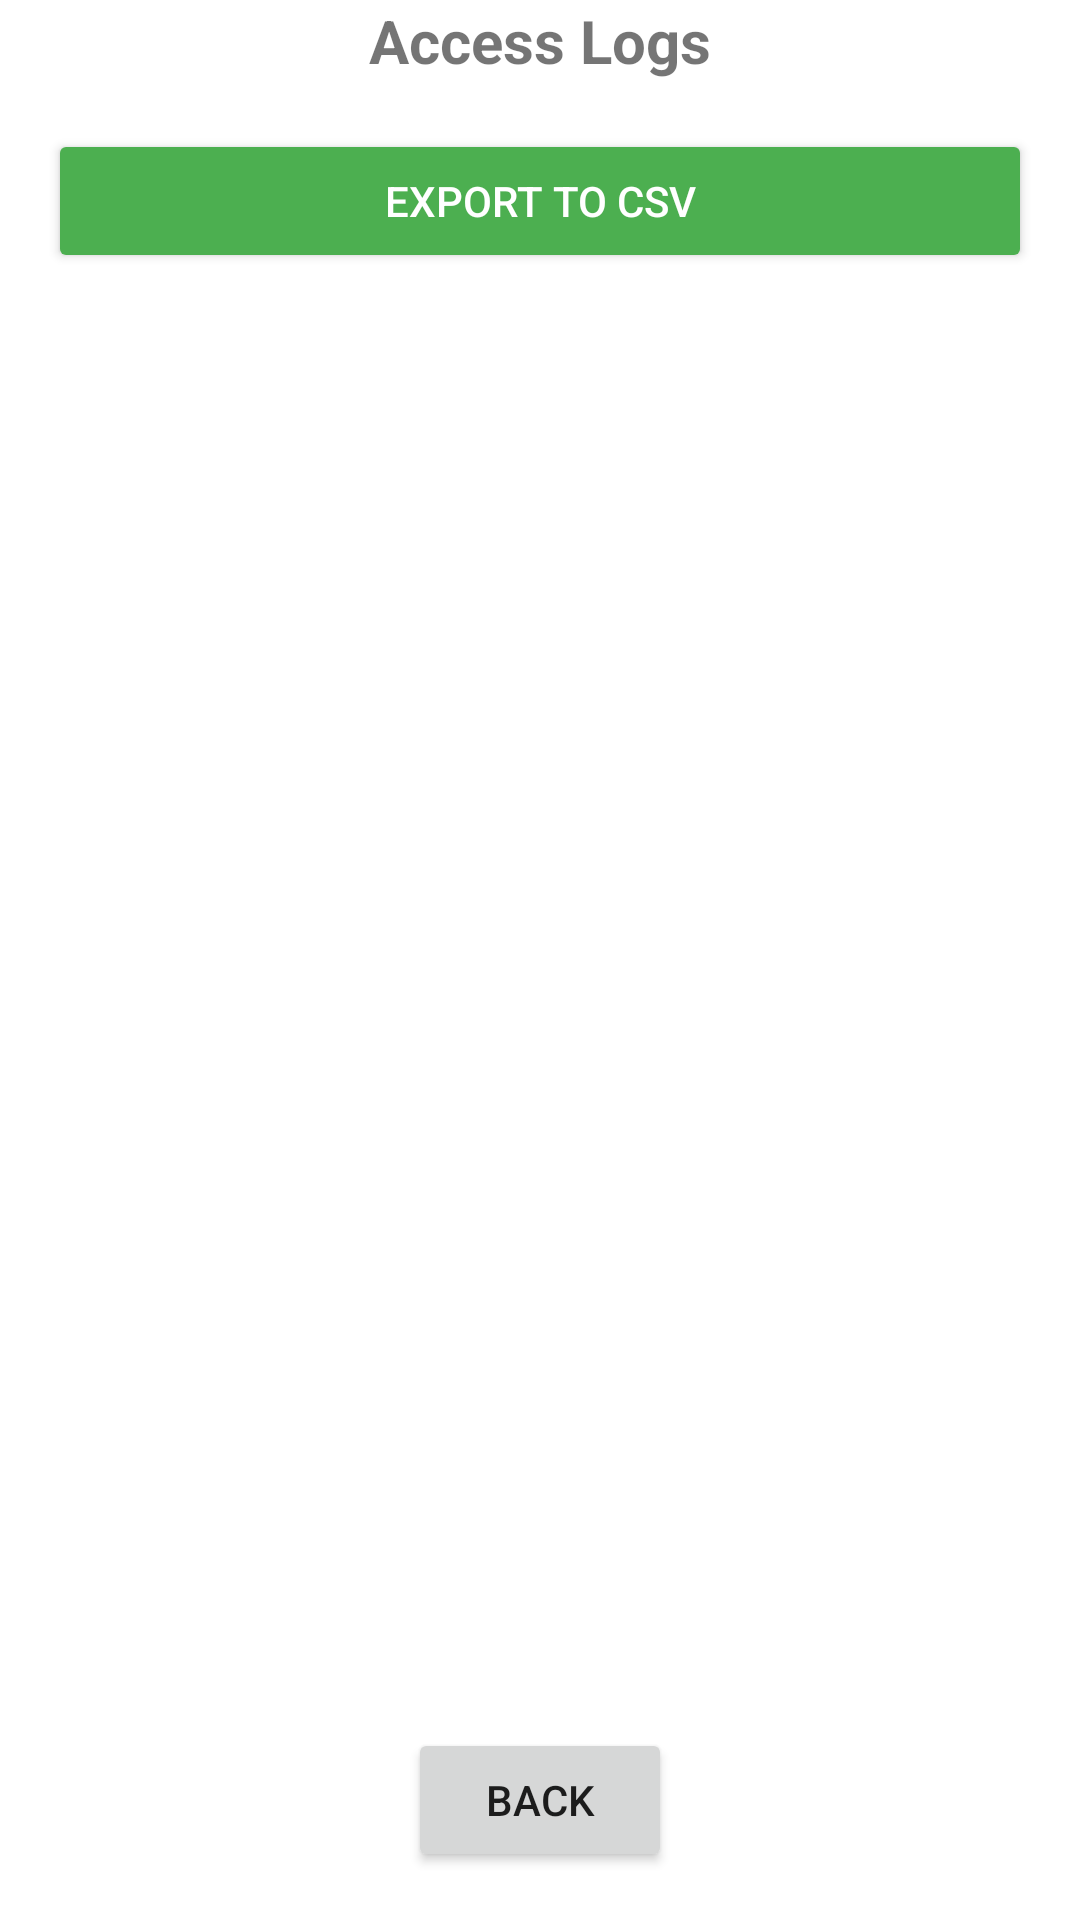

The Android layout XML behind this screen, and the referenced resources:
<!-- AndroidManifest.xml: application theme Theme.RFIDAccessControl -->
<!-- res/layout/activity_view_logs.xml -->
<?xml version="1.0" encoding="utf-8"?>
<androidx.constraintlayout.widget.ConstraintLayout
    xmlns:android="http://schemas.android.com/apk/res/android"
    xmlns:app="http://schemas.android.com/apk/res-auto"
    xmlns:tools="http://schemas.android.com/tools"
    android:layout_width="match_parent"
    android:layout_height="match_parent">

    
    <TextView
        android:id="@+id/tvLogsHeader"
        android:layout_width="wrap_content"
        android:layout_height="wrap_content"
        android:layout_marginTop="16dp"
        android:text="Access Logs"
        android:textSize="20sp"
        android:textStyle="bold"
        app:layout_constraintLeft_toLeftOf="parent"
        app:layout_constraintRight_toRightOf="parent" />

    
    <Button
        android:id="@+id/btnExportLogs"
        android:layout_width="0dp"
        android:layout_height="wrap_content"
        android:layout_marginHorizontal="16dp"
        android:layout_marginTop="16dp"
        android:backgroundTint="@color/success_dark"
        android:text="EXPORT TO CSV"
        android:textColor="@color/white"
        app:layout_constraintEnd_toEndOf="parent"
        app:layout_constraintStart_toStartOf="parent"
        app:layout_constraintTop_toBottomOf="@+id/tvLogsHeader" />

    
    <TextView
        android:id="@+id/tvNoLogs"
        android:layout_width="wrap_content"
        android:layout_height="wrap_content"
        android:text="@string/no_logs"
        android:textSize="16sp"
        android:visibility="gone"
        app:layout_constraintBottom_toBottomOf="parent"
        app:layout_constraintLeft_toLeftOf="parent"
        app:layout_constraintRight_toRightOf="parent"
        app:layout_constraintTop_toBottomOf="@+id/btnExportLogs"
        tools:visibility="gone" />

    
    <androidx.recyclerview.widget.RecyclerView
        android:id="@+id/recyclerView"
        android:layout_width="0dp"
        android:layout_height="0dp"
        android:layout_marginTop="8dp"
        android:layout_marginBottom="8dp"
        app:layout_constraintBottom_toTopOf="@+id/btnBack"
        app:layout_constraintLeft_toLeftOf="parent"
        app:layout_constraintRight_toRightOf="parent"
        app:layout_constraintTop_toBottomOf="@+id/btnExportLogs" />

    
    <Button
        android:id="@+id/btnBack"
        android:layout_width="wrap_content"
        android:layout_height="wrap_content"
        android:layout_marginBottom="16dp"
        android:text="@string/back"
        app:layout_constraintBottom_toBottomOf="parent"
        app:layout_constraintLeft_toLeftOf="parent"
        app:layout_constraintRight_toRightOf="parent" />

</androidx.constraintlayout.widget.ConstraintLayout>
<!-- resources referenced by this layout -->
<resources>
  <color name="success_dark">#4CAF50</color>
  <color name="white">#FFFFFFFF</color>
  <string name="back">Back</string>
  <string name="no_logs">No logs available</string>
  <style name="Theme.RFIDAccessControl" parent="Theme.MaterialComponents.Light.DarkActionBar">
          <item name="colorPrimary">@color/primary</item>
          <item name="colorPrimaryDark">@color/primary_dark</item>
          <item name="colorAccent">@color/accent</item>
      </style>
  <color name="primary">#4A86E8</color>
  <color name="primary_dark">#3A66B8</color>
  <color name="accent">#4CAF50</color>
</resources>
